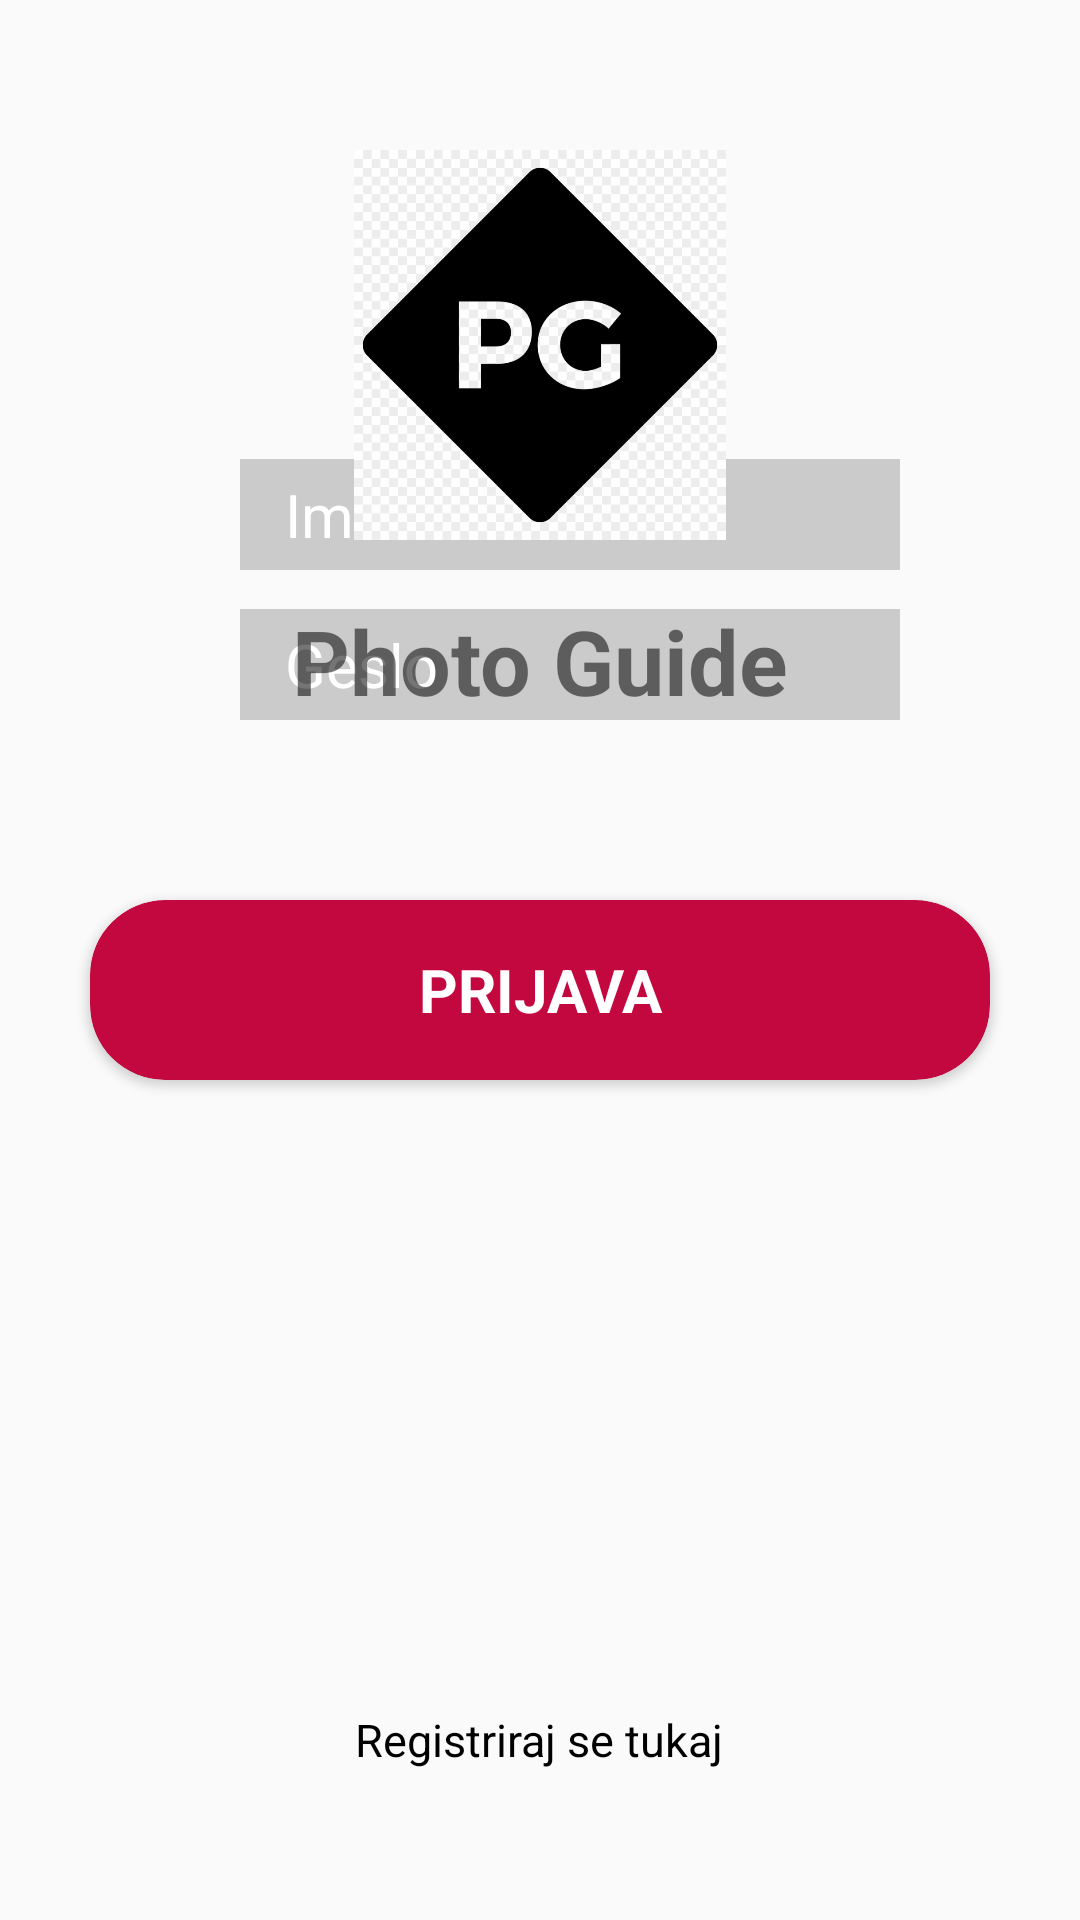

This screen was rendered from an Android layout file. Write that file and the resources it references.
<!-- AndroidManifest.xml: activity theme Theme.AppCompat.DayNight.NoActionBar -->
<!-- res/layout/activity_main.xml -->
<?xml version="1.0" encoding="UTF-8"?>
<RelativeLayout tools:context=".MainActivity" android:resizeableActivity="true"
    android:layout_height="match_parent"
    android:layout_width="match_parent"
    xmlns:tools="http://schemas.android.com/tools"
    xmlns:app="http://schemas.android.com/apk/res-auto"
    xmlns:android="http://schemas.android.com/apk/res/android">


    <EditText
        android:id="@+id/password"
        android:layout_width="match_parent"
        android:layout_height="wrap_content"
        android:layout_alignParentEnd="true"
        android:layout_alignParentBottom="true"
        android:layout_marginLeft="80dp"
        android:layout_marginRight="60dp"
        android:layout_marginBottom="400dp"
        android:ems="10"
        android:inputType="textPassword"
        android:hint="Geslo"
        android:background="#30000000"
        android:textColorHint="#FFFFFF"
        android:paddingTop="5dp"
        android:paddingBottom="5dp"
        android:paddingLeft="15dp"
        android:textSize="20sp"
        android:textColor="#fff"
        />

    <EditText
        android:id="@+id/username"
        android:layout_width="match_parent"
        android:layout_height="wrap_content"
        android:layout_alignParentBottom="true"
        android:layout_marginLeft="80dp"
        android:layout_marginRight="60dp"
        android:layout_marginBottom="450dp"
        android:background="#30000000"
        android:ems="10"
        android:hint="Ime"
        android:inputType="textPersonName"
        android:paddingTop="5dp"
        android:paddingBottom="5dp"
        android:paddingLeft="15dp"
        android:textColorHint="#FFFFFF"
        android:textSize="20sp"
        android:textColor="#fff"/>

    <androidx.cardview.widget.CardView
        android:layout_width="match_parent"
        android:layout_height="60dp"
        android:layout_alignParentBottom="true"
        android:layout_marginLeft="30dp"
        android:layout_marginRight="30dp"
        android:layout_marginBottom="280dp"
        app:cardBackgroundColor="#c3073f"
        app:cardCornerRadius="25dp">

        <TextView
            android:id="@+id/loginText"
            android:layout_width="match_parent"
            android:layout_height="match_parent"
            android:gravity="center"
            android:text="PRIJAVA"
            android:textColor="#fff"
            android:textStyle="bold"
            android:textSize="20sp"/>
    </androidx.cardview.widget.CardView>

    <TextView
        android:id="@+id/registracijaText"
        android:layout_width="wrap_content"
        android:layout_height="wrap_content"
        android:text="Registriraj se tukaj"
        android:layout_marginBottom="50dp"
        android:layout_centerHorizontal="true"
        android:textColor="@color/black"
        android:layout_alignParentBottom="true"
        android:textSize="15sp"/>

    <ImageView
        android:id="@+id/imageView"
        android:layout_centerHorizontal="true"
        android:layout_alignParentTop="true"
        android:layout_width="130sp"
        android:layout_height="130sp"
        android:layout_marginTop="50dp"
        app:srcCompat="@drawable/pg_logo" />

    <TextView
        android:layout_width="wrap_content"
        android:layout_height="wrap_content"
        android:text="Photo Guide"
        android:layout_centerHorizontal="true"
        android:layout_marginTop="200dp"
        android:textSize="30sp"
        android:textStyle="bold"/>

    <ImageView
        android:id="@+id/imageView2"
        android:layout_width="wrap_content"
        android:layout_height="wrap_content"
        app:srcCompat="@drawable/user"
        android:layout_alignParentBottom="true"
        android:layout_marginBottom="455dp"
        android:layout_marginLeft="50dp"/>

    <ImageView
        android:id="@+id/imageView3"
        android:layout_width="wrap_content"
        android:layout_height="wrap_content"
        app:srcCompat="@drawable/password"
        android:layout_alignParentBottom="true"
        android:layout_marginBottom="405dp"
        android:layout_marginLeft="50dp"/>

</RelativeLayout>
<!-- resources referenced by this layout -->
<resources>
  <color name="black">#FF000000</color>
  <!-- drawable pg_logo: jpg bitmap (drawable, 98720 bytes) -->
</resources>
